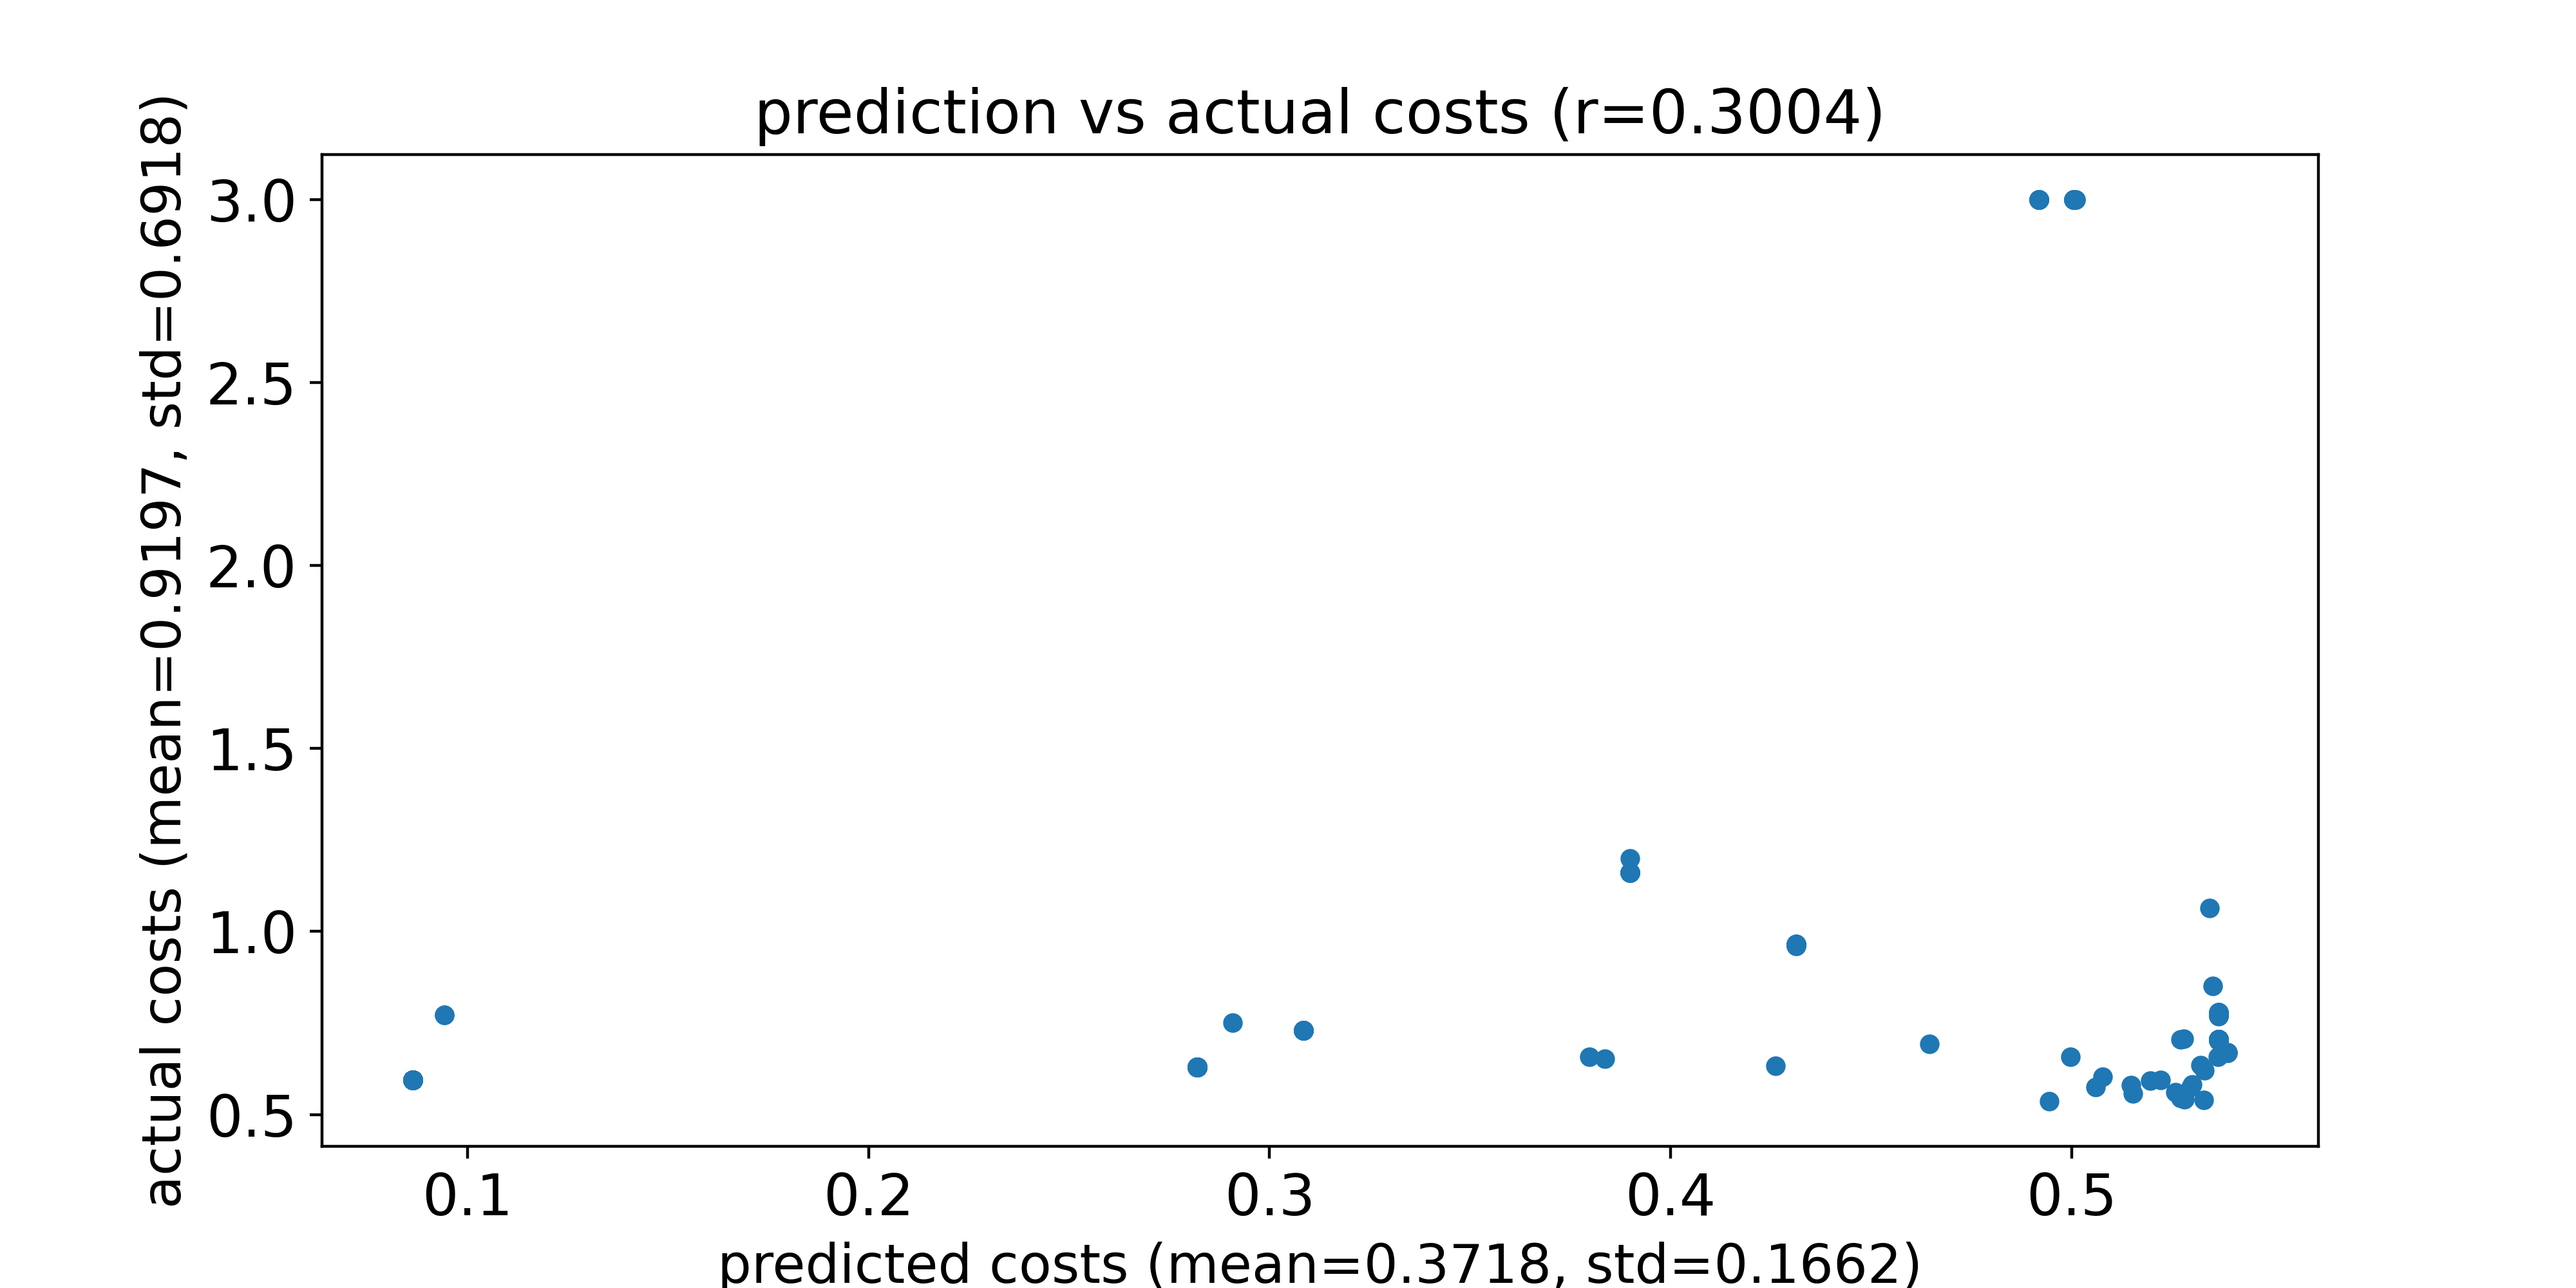

The data file committed next to this chart (first rows):
predicted costs, actual costs
0.2819, 0.6298
0.2819, 0.6299
0.4918, 3.0
0.4313, 0.9653
0.2819, 0.6298
0.5366, 0.7027
0.2907, 0.7506
0.3085, 0.7305
0.2819, 0.6299
0.5344, 1.064
0.5366, 0.7037
0.3085, 0.7305
0.2819, 0.6298
0.2819, 0.6298
0.5389, 0.6703
0.5005, 3.0
0.2819, 0.6299
0.4313, 0.9629
0.2819, 0.6299
0.08638, 0.5937
0.2819, 0.6299
0.3085, 0.7305
0.4645, 0.6932
0.5367, 0.7047
0.5076, 0.6035
0.08638, 0.5937
0.5367, 0.7786
0.4918, 3.0
0.08638, 0.5937
0.08638, 0.5937
0.2819, 0.6299
0.5365, 0.6575
0.5367, 0.7039
0.5331, 0.6206
0.2819, 0.6299
0.5367, 0.7763
0.4313, 0.962
0.4313, 0.9652
0.5367, 0.702
0.2819, 0.6298
0.5367, 0.776
0.5367, 0.7044
0.5367, 0.7786
0.5367, 0.7717
0.3085, 0.7305
0.5366, 0.7045
0.4918, 3.0
0.2819, 0.6299
0.4918, 3.0
0.4313, 0.9655
0.08639, 0.5937
0.53, 0.5827
0.5272, 0.706
0.5367, 0.705
0.08639, 0.5937
0.5366, 0.7048
0.08638, 0.5937
0.5367, 0.7756
0.5321, 0.6356
0.5367, 0.7051
... 128 more rows
